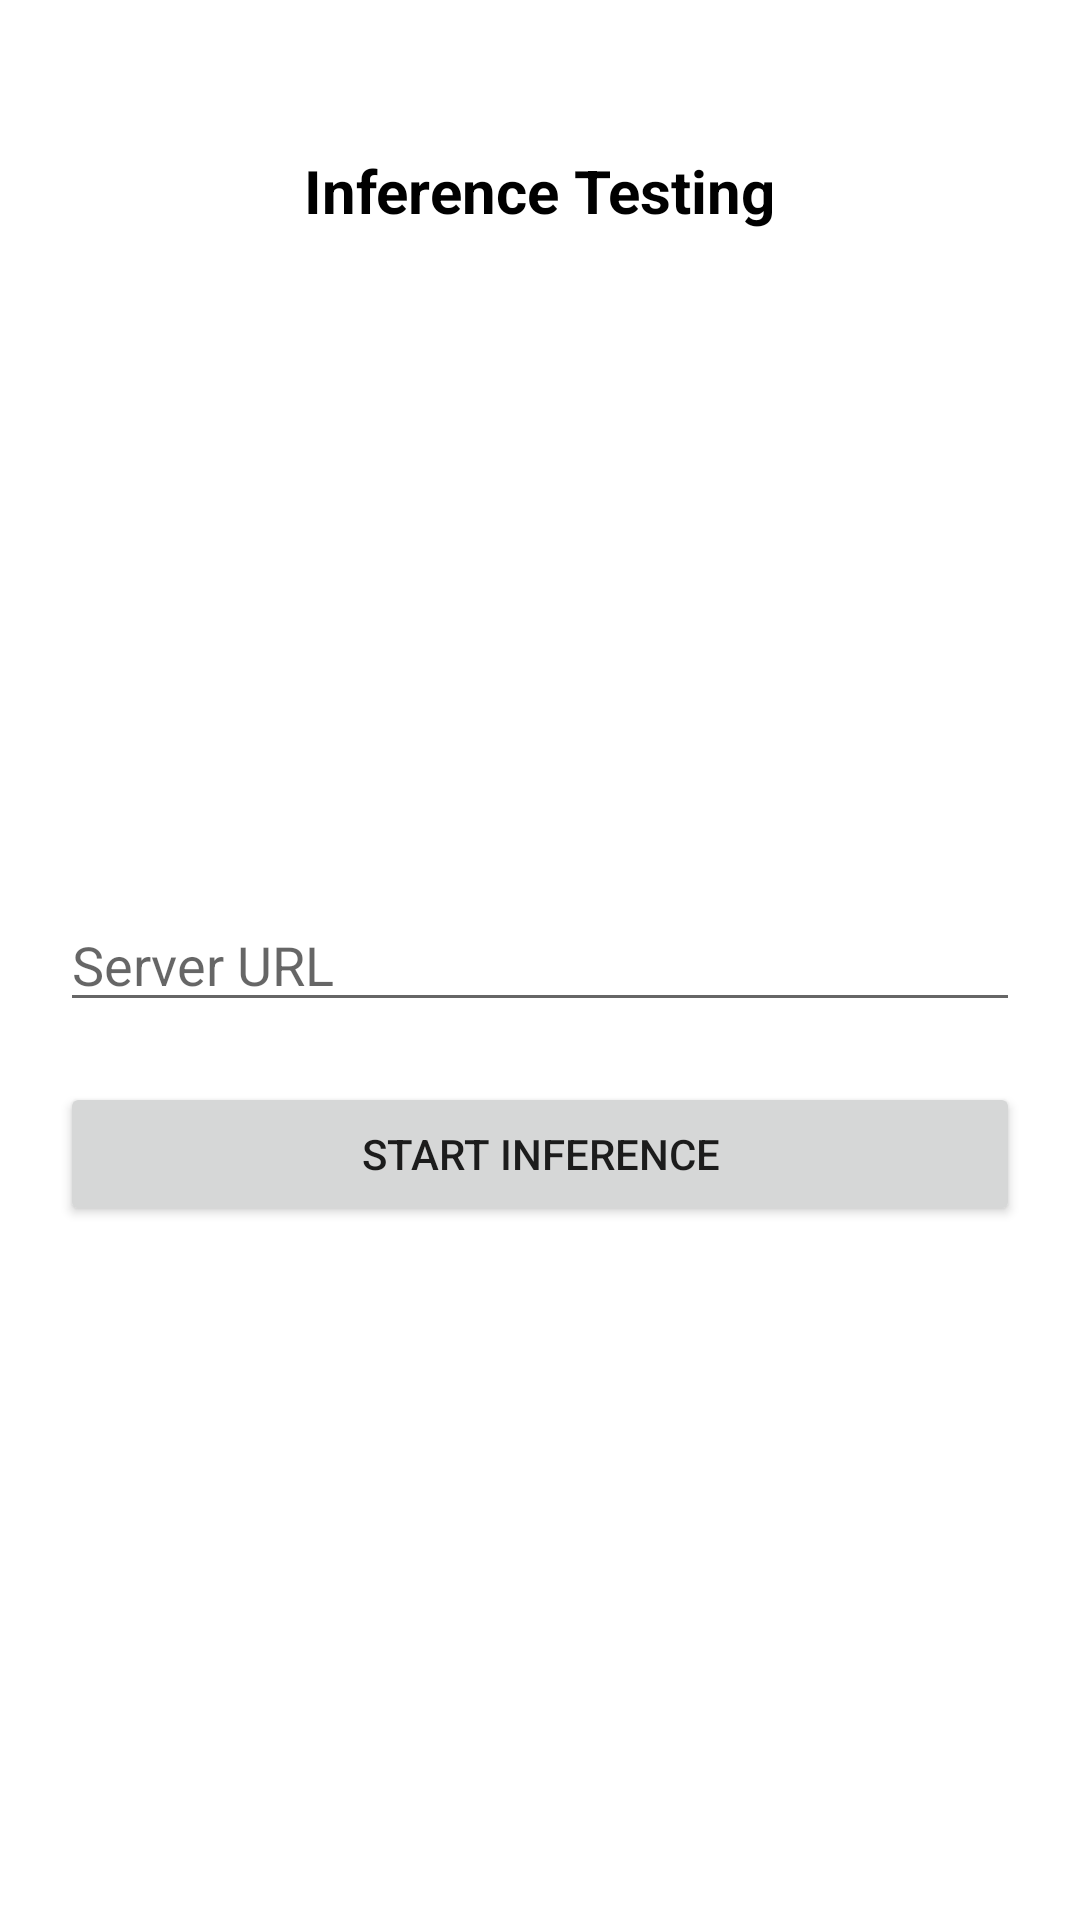

The Android layout XML behind this screen, and the referenced resources:
<!-- AndroidManifest.xml: application theme Theme.DatasetCollector -->
<!-- res/layout/activity_inference.xml -->
<?xml version="1.0" encoding="utf-8"?>
<androidx.constraintlayout.widget.ConstraintLayout xmlns:android="http://schemas.android.com/apk/res/android"
    xmlns:app="http://schemas.android.com/apk/res-auto"
    xmlns:tools="http://schemas.android.com/tools"
    android:layout_width="match_parent"
    android:layout_height="match_parent"
    tools:context=".ui.inference.InferenceActivity">
    <TextView
        android:layout_width="wrap_content"
        android:layout_height="wrap_content"
        app:layout_constraintStart_toStartOf="parent"
        app:layout_constraintTop_toTopOf="parent"
        app:layout_constraintEnd_toEndOf="parent"
        android:text="Inference Testing"
        android:textColor="@color/black"
        android:textStyle="bold"
        android:textSize="20sp"
        android:layout_marginTop="50dp"
        />
    <androidx.appcompat.widget.AppCompatEditText
        android:layout_width="0dp"
        android:layout_margin="20dp"
        android:layout_height="wrap_content"
        app:layout_constraintStart_toStartOf="parent"
        app:layout_constraintEnd_toEndOf="parent"
        app:layout_constraintTop_toTopOf="parent"
        app:layout_constraintBottom_toBottomOf="parent"
        android:id="@+id/et_setting_ip"
        android:hint="Server URL"
        />
    <androidx.appcompat.widget.AppCompatButton
        android:layout_width="0dp"
        android:layout_height="wrap_content"
        app:layout_constraintStart_toStartOf="parent"
        app:layout_constraintEnd_toEndOf="parent"
        app:layout_constraintTop_toBottomOf="@id/et_setting_ip"
        android:layout_margin="20dp"
        android:id="@+id/btn_start"
        android:text="Start Inference"
        />

</androidx.constraintlayout.widget.ConstraintLayout>
<!-- resources referenced by this layout -->
<resources>
  <color name="black">#FF000000</color>
  <style name="Theme.DatasetCollector" parent="Theme.MaterialComponents.DayNight.DarkActionBar">
          
          <item name="colorPrimary">@color/purple_500</item>
          <item name="colorPrimaryVariant">@color/purple_700</item>
          <item name="colorOnPrimary">@color/white</item>
          
          <item name="colorSecondary">@color/teal_200</item>
          <item name="colorSecondaryVariant">@color/teal_700</item>
          <item name="colorOnSecondary">@color/black</item>
          
          <item name="android:statusBarColor" tools:targetApi="l">?attr/colorPrimaryVariant</item>
          
      </style>
  <color name="purple_500">#FF6200EE</color>
  <color name="purple_700">#FF3700B3</color>
  <color name="white">#FFFFFFFF</color>
  <color name="teal_200">#FF03DAC5</color>
  <color name="teal_700">#FF018786</color>
</resources>
